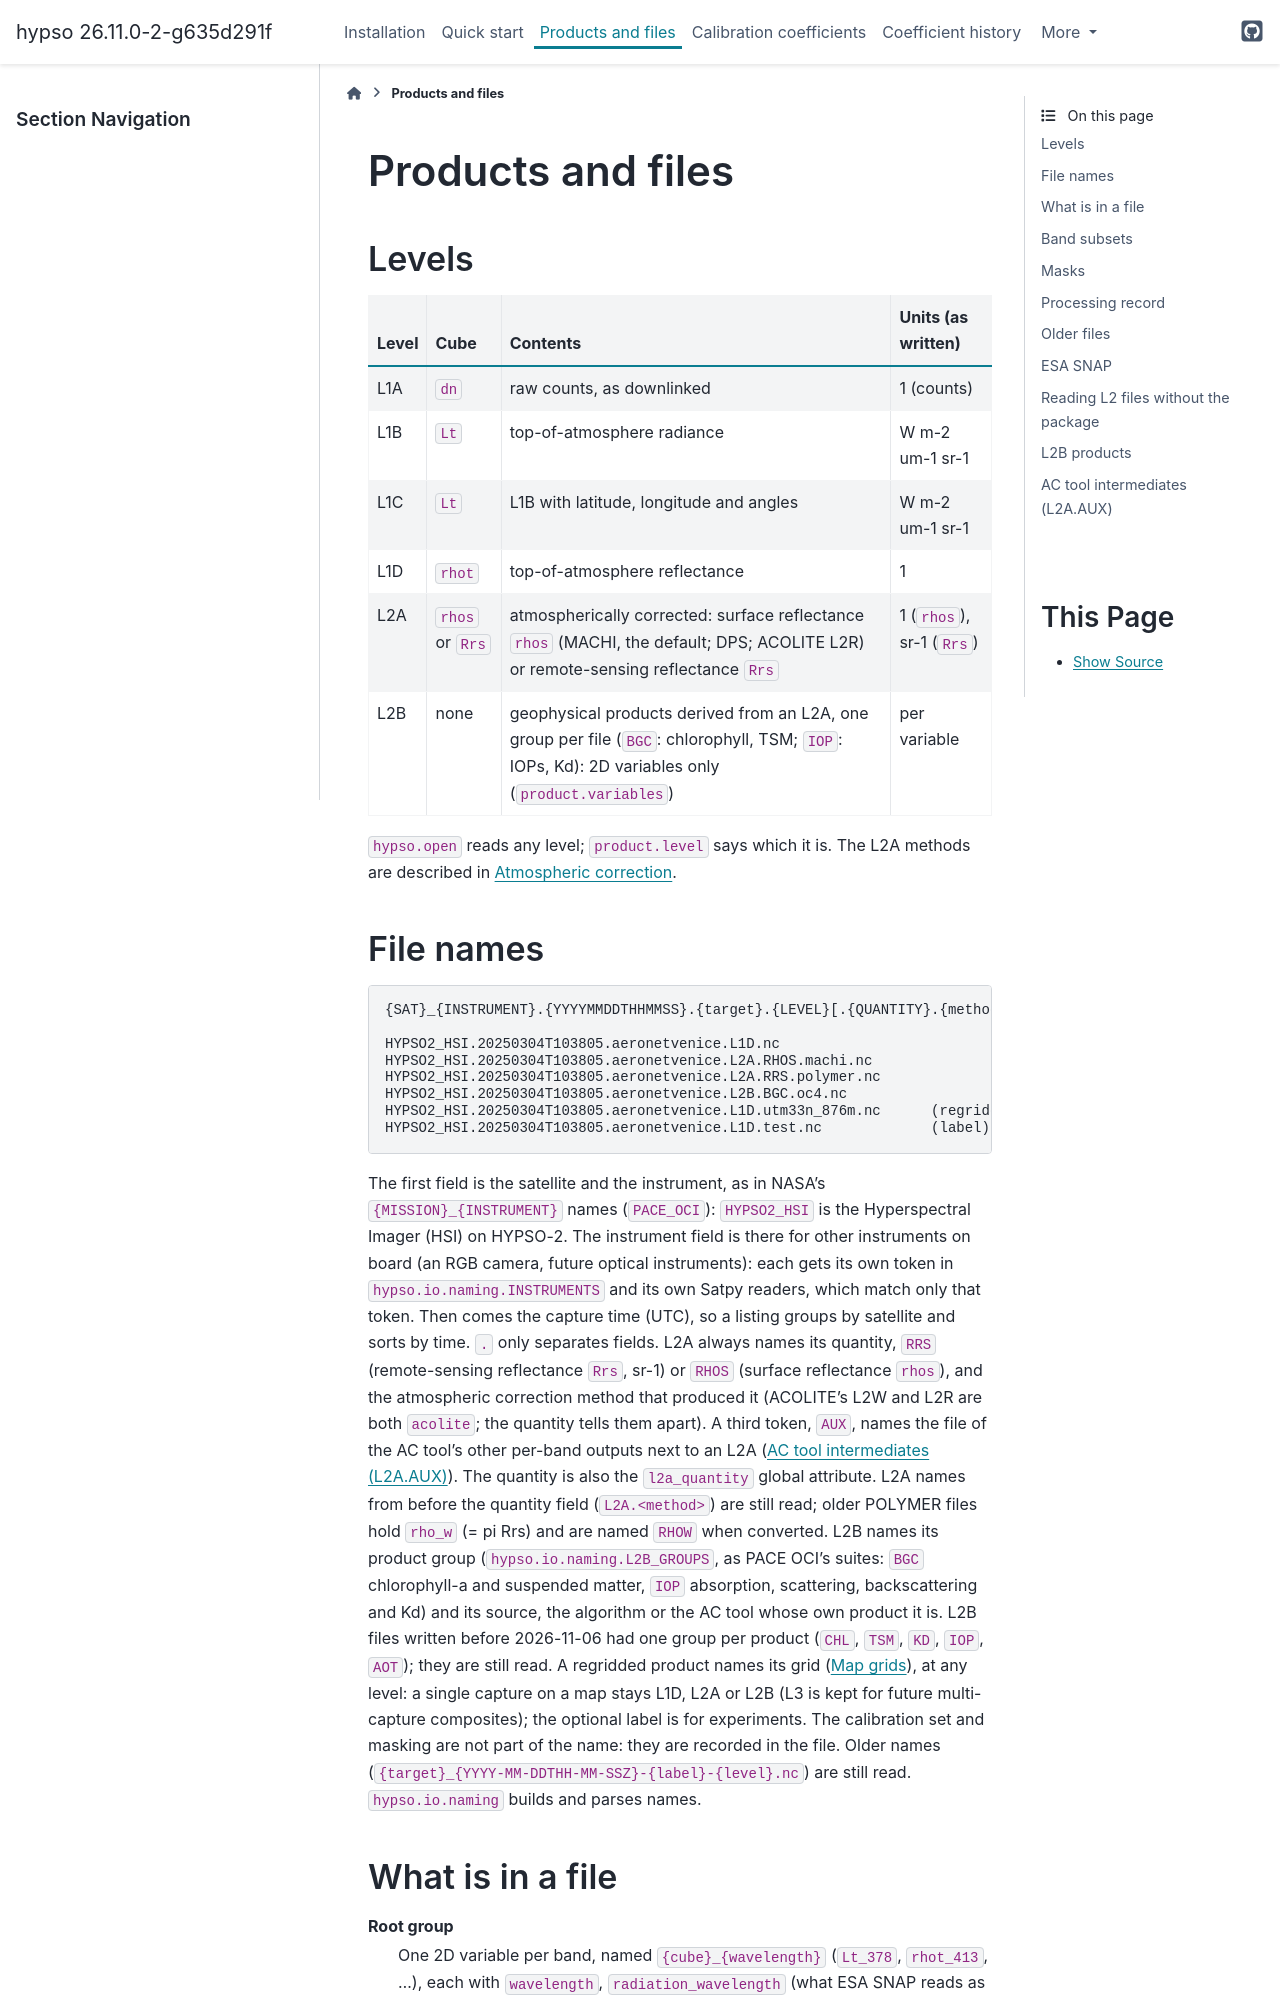

repository: NTNU-SmallSat-Lab/hypso-package · page: products.html · generator: sphinx

Products and files
==================

Levels
------

=========  ==============  ===============================================  ===================
Level      Cube            Contents                                         Units (as written)
=========  ==============  ===============================================  ===================
L1A        ``dn``          raw counts, as downlinked                        1 (counts)
L1B        ``Lt``          top-of-atmosphere radiance                       W m-2 um-1 sr-1
L1C        ``Lt``          L1B with latitude, longitude and angles          W m-2 um-1 sr-1
L1D        ``rhot``        top-of-atmosphere reflectance                    1
L2A        ``rhos`` or     atmospherically corrected: surface reflectance   1 (``rhos``),
           ``Rrs``         ``rhos`` (MACHI, the default; DPS; ACOLITE L2R)  sr-1 (``Rrs``)
                           or remote-sensing reflectance ``Rrs``
L2B        none            geophysical products derived from an L2A, one    per variable
                           group per file (``BGC``: chlorophyll, TSM;
                           ``IOP``: IOPs, Kd): 2D
                           variables only (``product.variables``)
=========  ==============  ===============================================  ===================

``hypso.open`` reads any level; ``product.level`` says which it is. The L2A methods
are described in :doc:`atmospheric_correction`.

File names
----------

.. code-block:: text

   {SAT}_{INSTRUMENT}.{YYYYMMDDTHHMMSS}.{target}.{LEVEL}[.{QUANTITY}.{method}][.{grid}][.{label}].nc

   HYPSO2_HSI.20250304T103805.aeronetvenice.L1D.nc
   HYPSO2_HSI.20250304T103805.aeronetvenice.L2A.RHOS.machi.nc
   HYPSO2_HSI.20250304T103805.aeronetvenice.L2A.RRS.polymer.nc
   HYPSO2_HSI.20250304T103805.aeronetvenice.L2B.BGC.oc4.nc
   HYPSO2_HSI.20250304T103805.aeronetvenice.L1D.utm33n_876m.nc      (regridded)
   HYPSO2_HSI.20250304T103805.aeronetvenice.L1D.test.nc             (label)

The first field is the satellite and the instrument, as in NASA's
``{MISSION}_{INSTRUMENT}`` names (``PACE_OCI``): ``HYPSO2_HSI`` is the
Hyperspectral Imager (HSI) on HYPSO-2. The instrument field is there for
other instruments on board (an RGB camera, future optical instruments): each
gets its own token in ``hypso.io.naming.INSTRUMENTS`` and its own Satpy
readers, which match only that token. Then comes the capture time (UTC), so a
listing groups by satellite and sorts by time. ``.`` only separates fields. L2A always names
its quantity, ``RRS`` (remote-sensing reflectance ``Rrs``, sr-1) or ``RHOS``
(surface reflectance ``rhos``), and the atmospheric correction method that
produced it (ACOLITE's L2W and L2R are both ``acolite``; the quantity tells
them apart). A third token, ``AUX``, names the file of the AC tool's other
per-band outputs next to an L2A (`AC tool intermediates (L2A.AUX)`_). The
quantity is also the ``l2a_quantity`` global attribute. L2A
names from before the quantity field (``L2A.<method>``) are still read; older
POLYMER files hold ``rho_w`` (= pi Rrs) and are named ``RHOW`` when converted.
L2B names its product group (``hypso.io.naming.L2B_GROUPS``, as PACE OCI's
suites: ``BGC`` chlorophyll-a and suspended matter, ``IOP`` absorption,
scattering, backscattering and Kd) and its source, the algorithm or the AC
tool whose own product it is. L2B files written before 2026-11-06 had one
group per product (``CHL``, ``TSM``, ``KD``, ``IOP``, ``AOT``); they are
still read. A regridded product names its grid (:doc:`grid`),
at any level: a single capture on a map stays L1D, L2A or L2B (L3 is kept for
future multi-capture composites);
the optional label is for experiments. The calibration set and masking are
not part of the name: they are recorded in the file. Older names
(``{target}_{YYYY-MM-DDTHH-MM-SSZ}-{label}-{level}.nc``) are still read.
``hypso.io.naming`` builds and parses names.
